Photos from the image-classification dataset "vegetables" in the GitHub repository aliakseibrown/ai-chicken. Its 15 classes are: bean, bitter gourd, bottle gourd, brinjal, broccoli, cabbage, capsicum, carrot, cauliflower, cucumber, papaya, potato, pumpkin, radish, tomato.

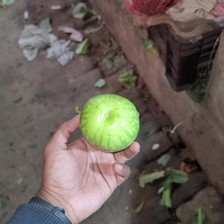
Label: brinjal

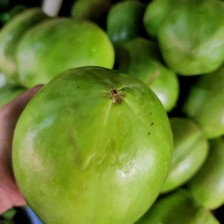
Label: papaya

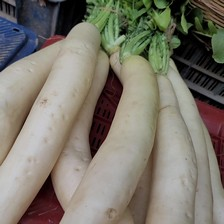
Label: radish

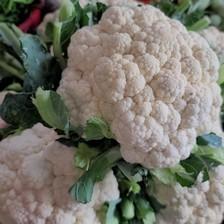
Label: cauliflower

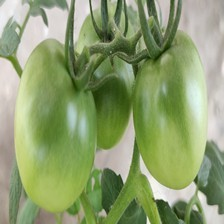
Label: tomato

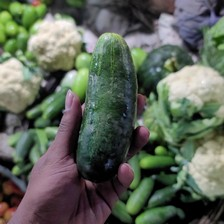
Label: cucumber
